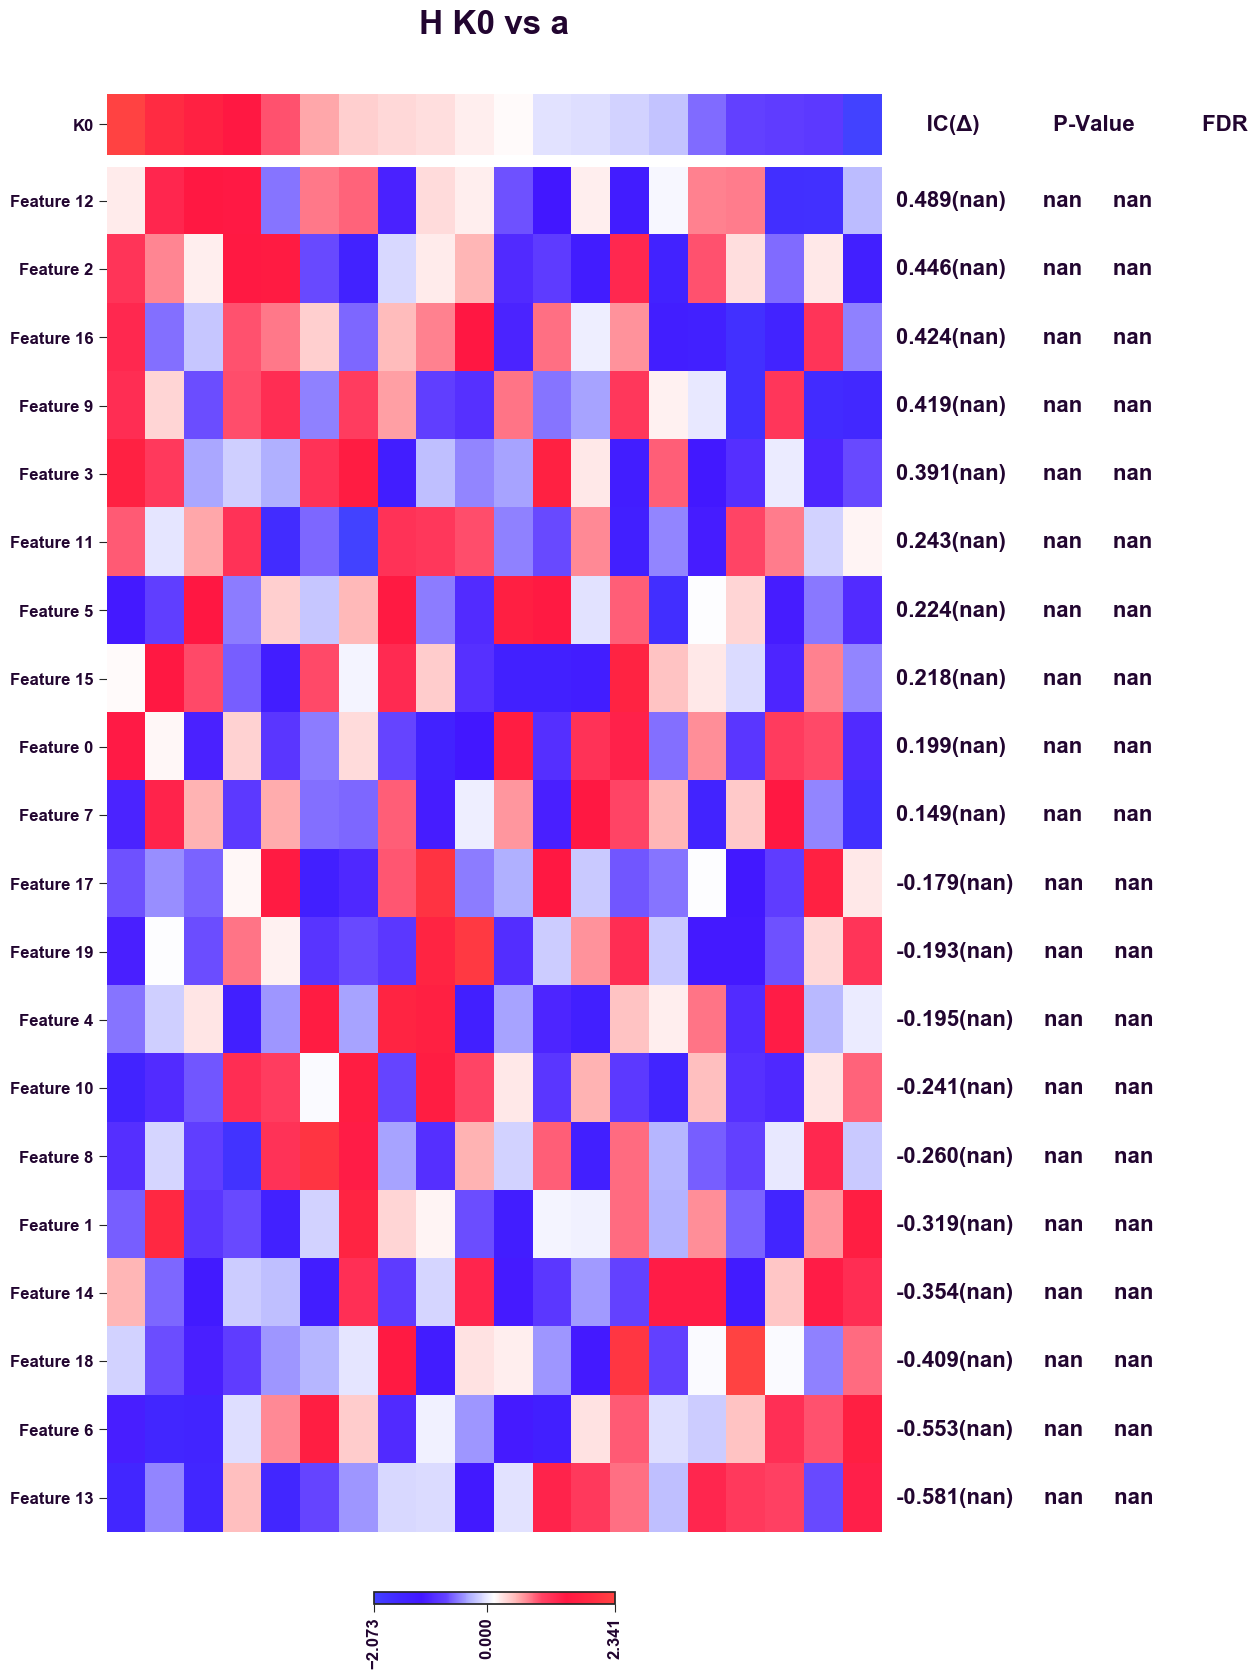

Data behind this chart, as committed beside it:
	Score	0.95 MoE	P-Value	FDR
Feature 0	0.1994			
Feature 1	-0.3188			
Feature 2	0.446			
Feature 3	0.3914			
Feature 4	-0.1947			
Feature 5	0.2239			
Feature 6	-0.5529			
Feature 7	0.1492			
Feature 8	-0.2599			
Feature 9	0.4191			
Feature 10	-0.2408			
Feature 11	0.2431			
Feature 12	0.489			
Feature 13	-0.581			
Feature 14	-0.3538			
Feature 15	0.2178			
Feature 16	0.4237			
Feature 17	-0.179			
Feature 18	-0.4092			
Feature 19	-0.1934			
